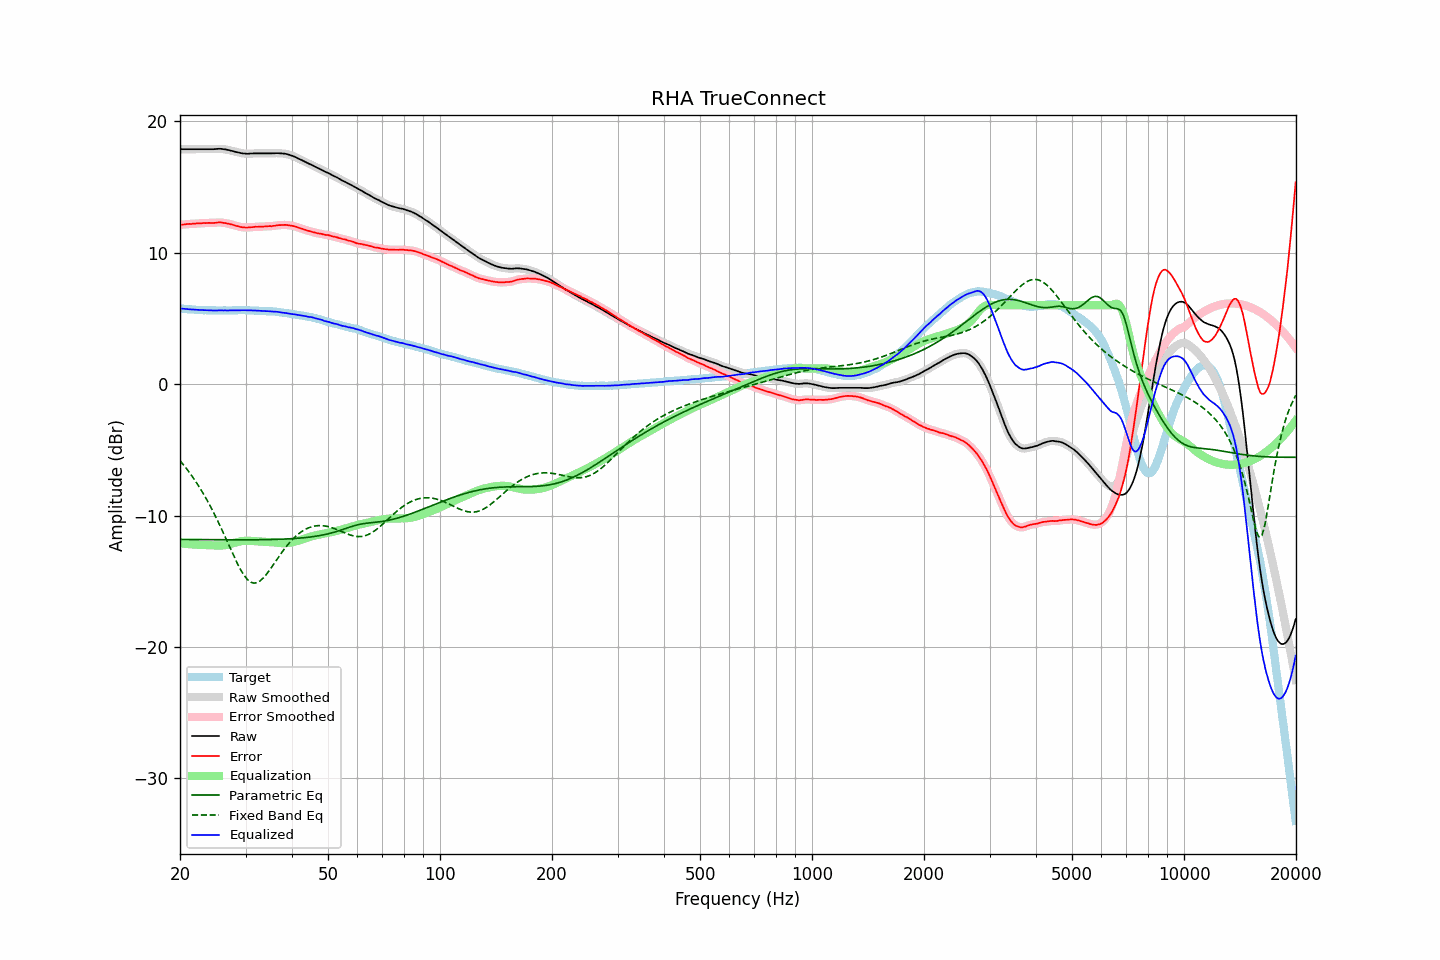

The file beside this chart, header and first rows:
frequency, raw, error, smoothed, error_smoothed, equalization, parametric_eq, fixed_band_eq, equalized_raw, equalized_smoothed, target
20.00, 17.87, 12.12, 17.87, 12.12, -12.12, -11.82, -5.83, 5.75, 5.75, 5.75
20.20, 17.87, 12.13, 17.87, 12.13, -12.13, -11.82, -5.97, 5.74, 5.74, 5.74
20.40, 17.87, 12.14, 17.87, 12.14, -12.14, -11.82, -6.12, 5.73, 5.73, 5.73
20.61, 17.87, 12.15, 17.87, 12.15, -12.15, -11.82, -6.27, 5.72, 5.72, 5.72
20.81, 17.87, 12.17, 17.87, 12.17, -12.16, -11.83, -6.43, 5.71, 5.71, 5.70
21.02, 17.87, 12.18, 17.87, 12.18, -12.17, -11.83, -6.59, 5.70, 5.70, 5.69
21.23, 17.87, 12.19, 17.87, 12.19, -12.18, -11.83, -6.75, 5.69, 5.69, 5.68
21.44, 17.87, 12.18, 17.87, 12.19, -12.19, -11.83, -6.92, 5.68, 5.68, 5.69
21.66, 17.87, 12.20, 17.87, 12.20, -12.20, -11.83, -7.09, 5.67, 5.67, 5.67
21.87, 17.87, 12.20, 17.87, 12.21, -12.21, -11.83, -7.27, 5.66, 5.66, 5.67
22.09, 17.87, 12.22, 17.87, 12.22, -12.22, -11.83, -7.45, 5.66, 5.66, 5.65
22.31, 17.87, 12.22, 17.87, 12.22, -12.22, -11.83, -7.64, 5.65, 5.65, 5.65
22.54, 17.87, 12.23, 17.87, 12.23, -12.23, -11.83, -7.83, 5.64, 5.64, 5.64
22.76, 17.87, 12.23, 17.87, 12.24, -12.24, -11.83, -8.03, 5.63, 5.63, 5.64
22.99, 17.87, 12.24, 17.87, 12.24, -12.24, -11.84, -8.23, 5.63, 5.63, 5.63
23.22, 17.87, 12.26, 17.87, 12.25, -12.25, -11.84, -8.44, 5.62, 5.62, 5.62
23.45, 17.87, 12.25, 17.87, 12.25, -12.25, -11.84, -8.65, 5.62, 5.62, 5.63
23.69, 17.87, 12.26, 17.87, 12.26, -12.25, -11.84, -8.87, 5.62, 5.62, 5.62
23.92, 17.87, 12.27, 17.87, 12.26, -12.26, -11.84, -9.09, 5.62, 5.62, 5.61
24.16, 17.87, 12.26, 17.87, 12.26, -12.26, -11.84, -9.32, 5.61, 5.61, 5.62
24.40, 17.87, 12.26, 17.87, 12.26, -12.27, -11.84, -9.56, 5.60, 5.60, 5.61
24.65, 17.87, 12.26, 17.88, 12.26, -12.28, -11.84, -9.80, 5.60, 5.60, 5.61
24.89, 17.88, 12.27, 17.88, 12.27, -12.28, -11.84, -10.04, 5.60, 5.60, 5.61
25.14, 17.89, 12.29, 17.89, 12.29, -12.29, -11.84, -10.29, 5.61, 5.61, 5.60
25.39, 17.90, 12.30, 17.90, 12.30, -12.29, -11.84, -10.55, 5.61, 5.61, 5.60
25.65, 17.90, 12.30, 17.90, 12.30, -12.29, -11.84, -10.81, 5.62, 5.61, 5.60
25.91, 17.89, 12.29, 17.89, 12.29, -12.28, -11.85, -11.07, 5.61, 5.61, 5.60
26.16, 17.87, 12.26, 17.88, 12.27, -12.27, -11.85, -11.34, 5.60, 5.61, 5.61
26.43, 17.86, 12.26, 17.86, 12.25, -12.26, -11.85, -11.61, 5.61, 5.60, 5.61
26.69, 17.83, 12.23, 17.84, 12.23, -12.23, -11.85, -11.88, 5.60, 5.60, 5.61
26.96, 17.81, 12.21, 17.81, 12.21, -12.21, -11.85, -12.15, 5.61, 5.61, 5.61
27.23, 17.78, 12.18, 17.78, 12.18, -12.18, -11.85, -12.42, 5.61, 5.61, 5.60
27.50, 17.75, 12.15, 17.76, 12.15, -12.14, -11.85, -12.69, 5.61, 5.61, 5.60
27.77, 17.72, 12.11, 17.72, 12.11, -12.11, -11.85, -12.96, 5.61, 5.61, 5.61
28.05, 17.69, 12.08, 17.69, 12.08, -12.08, -11.85, -13.23, 5.62, 5.61, 5.61
28.33, 17.65, 12.03, 17.66, 12.04, -12.04, -11.85, -13.48, 5.61, 5.62, 5.62
28.62, 17.63, 12.01, 17.63, 12.01, -12.01, -11.85, -13.73, 5.63, 5.62, 5.62
28.90, 17.60, 11.98, 17.60, 11.98, -11.98, -11.85, -13.96, 5.62, 5.62, 5.63
29.19, 17.57, 11.95, 17.58, 11.95, -11.95, -11.85, -14.19, 5.62, 5.62, 5.63
29.48, 17.55, 11.93, 17.56, 11.93, -11.94, -11.85, -14.39, 5.62, 5.62, 5.62
29.78, 17.54, 11.92, 17.54, 11.92, -11.92, -11.85, -14.58, 5.62, 5.62, 5.62
30.08, 17.53, 11.91, 17.53, 11.91, -11.92, -11.85, -14.73, 5.61, 5.61, 5.62
30.38, 17.52, 11.91, 17.53, 11.92, -11.92, -11.85, -14.88, 5.60, 5.61, 5.61
30.68, 17.53, 11.93, 17.53, 11.92, -11.92, -11.85, -14.98, 5.61, 5.61, 5.61
30.99, 17.54, 11.94, 17.54, 11.93, -11.93, -11.85, -15.07, 5.61, 5.61, 5.61
31.30, 17.54, 11.94, 17.55, 11.94, -11.94, -11.85, -15.11, 5.60, 5.61, 5.60
31.61, 17.55, 11.95, 17.55, 11.95, -11.95, -11.85, -15.14, 5.60, 5.60, 5.60
31.93, 17.55, 11.97, 17.55, 11.96, -11.96, -11.85, -15.13, 5.60, 5.59, 5.58
32.24, 17.55, 11.97, 17.55, 11.97, -11.97, -11.84, -15.10, 5.59, 5.59, 5.59
32.57, 17.55, 11.98, 17.55, 11.98, -11.97, -11.84, -15.04, 5.58, 5.58, 5.58
32.89, 17.55, 11.98, 17.55, 11.98, -11.98, -11.84, -14.96, 5.57, 5.57, 5.57
33.22, 17.55, 11.98, 17.55, 11.98, -11.99, -11.84, -14.85, 5.57, 5.57, 5.57
33.55, 17.55, 11.98, 17.55, 11.99, -11.99, -11.84, -14.73, 5.56, 5.56, 5.57
33.89, 17.55, 12.00, 17.55, 12.00, -12.00, -11.84, -14.59, 5.56, 5.56, 5.56
34.23, 17.55, 12.01, 17.55, 12.01, -12.00, -11.83, -14.44, 5.55, 5.55, 5.54
34.57, 17.55, 12.01, 17.55, 12.01, -12.01, -11.83, -14.27, 5.54, 5.54, 5.54
34.92, 17.55, 12.03, 17.55, 12.02, -12.02, -11.83, -14.11, 5.53, 5.53, 5.53
35.27, 17.55, 12.01, 17.56, 12.02, -12.03, -11.83, -13.93, 5.52, 5.53, 5.54
35.62, 17.56, 12.04, 17.56, 12.03, -12.04, -11.82, -13.75, 5.52, 5.52, 5.52
35.97, 17.56, 12.04, 17.57, 12.05, -12.05, -11.82, -13.57, 5.51, 5.51, 5.52
... 635 more rows
